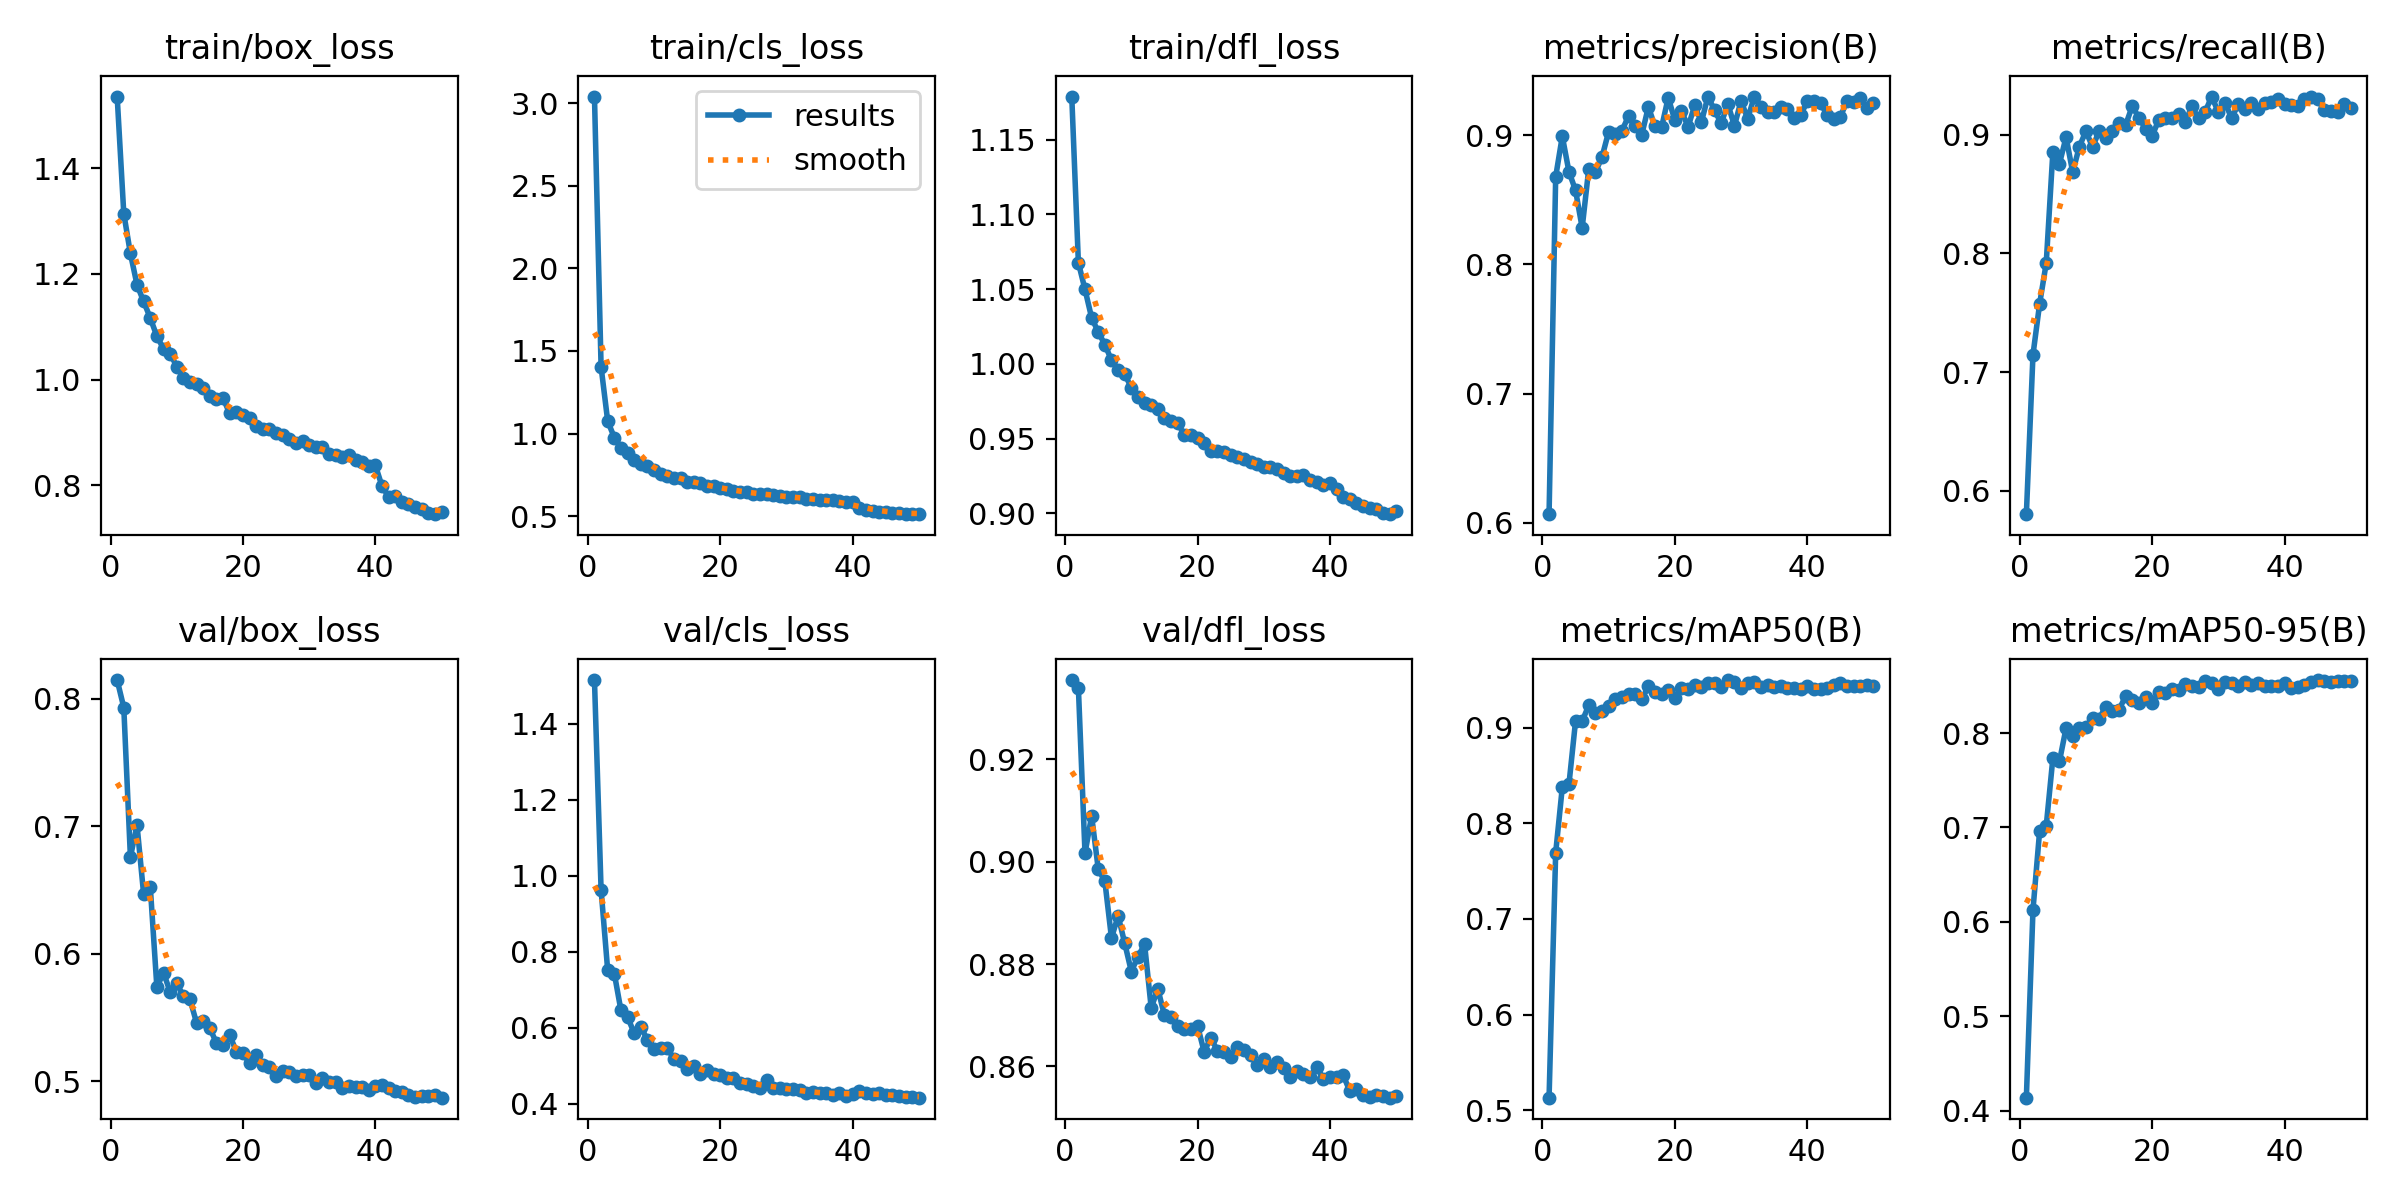

The data file committed next to this chart (first rows):
epoch, time, train/box_loss, train/cls_loss, train/dfl_loss, metrics/precision(B), metrics/recall(B), metrics/mAP50(B), metrics/mAP50-95(B), val/box_loss, val/cls_loss, val/dfl_loss, lr/pg0, lr/pg1, lr/pg2
1, 4000, 1.536, 3.04, 1.179, 0.6067, 0.5804, 0.5132, 0.4137, 0.8145, 1.515, 0.9355, 0.0001447, 0.0001447, 0.0001447
2, 8232, 1.315, 1.404, 1.068, 0.8679, 0.7147, 0.7693, 0.6128, 0.793, 0.9627, 0.934, 0.000284, 0.000284, 0.000284
3, 12312, 1.239, 1.075, 1.05, 0.8993, 0.7574, 0.8377, 0.696, 0.6758, 0.7506, 0.9016, 0.0004175, 0.0004175, 0.0004175
4, 16441, 1.179, 0.9757, 1.031, 0.8719, 0.7919, 0.8406, 0.7016, 0.7007, 0.7424, 0.909, 0.0004092, 0.0004092, 0.0004092
5, 20354, 1.148, 0.9151, 1.021, 0.8574, 0.8851, 0.9068, 0.7733, 0.6466, 0.6455, 0.8986, 0.0004005, 0.0004005, 0.0004005
6, 24697, 1.117, 0.8811, 1.013, 0.8284, 0.8757, 0.9069, 0.7702, 0.6526, 0.6285, 0.8962, 0.0003919, 0.0003919, 0.0003919
7, 29040, 1.082, 0.8382, 1.002, 0.8743, 0.898, 0.9232, 0.8055, 0.5736, 0.5854, 0.8851, 0.0003833, 0.0003833, 0.0003833
8, 33386, 1.058, 0.8153, 0.9959, 0.8714, 0.8683, 0.9149, 0.7965, 0.5852, 0.6028, 0.8894, 0.0003747, 0.0003747, 0.0003747
9, 41000, 1.049, 0.8052, 0.9933, 0.8833, 0.89, 0.9176, 0.8058, 0.57, 0.5674, 0.8841, 0.0003661, 0.0003661, 0.0003661
10, 45266, 1.025, 0.7771, 0.9839, 0.9028, 0.903, 0.9225, 0.8064, 0.5767, 0.544, 0.8785, 0.0003575, 0.0003575, 0.0003575
11, 49527, 1.004, 0.7572, 0.9779, 0.9013, 0.8895, 0.9296, 0.8164, 0.5669, 0.5467, 0.8815, 0.0003489, 0.0003489, 0.0003489
12, 53829, 0.9955, 0.744, 0.9741, 0.9035, 0.9032, 0.9323, 0.8154, 0.5642, 0.5466, 0.8839, 0.0003403, 0.0003403, 0.0003403
13, 58059, 0.9921, 0.7317, 0.9724, 0.9148, 0.8969, 0.9353, 0.8282, 0.5457, 0.5173, 0.8714, 0.0003316, 0.0003316, 0.0003316
14, 62260, 0.9837, 0.729, 0.9698, 0.9069, 0.903, 0.9349, 0.8232, 0.5474, 0.5136, 0.8752, 0.000323, 0.000323, 0.000323
15, 66439, 0.9691, 0.7085, 0.9635, 0.9004, 0.9101, 0.9295, 0.8249, 0.5415, 0.4924, 0.87, 0.0003144, 0.0003144, 0.0003144
16, 70768, 0.9637, 0.7048, 0.9618, 0.922, 0.9083, 0.9431, 0.8393, 0.53, 0.5001, 0.8697, 0.0003058, 0.0003058, 0.0003058
17, 75083, 0.9645, 0.6985, 0.9606, 0.9069, 0.9242, 0.9369, 0.8354, 0.5287, 0.4769, 0.8679, 0.0002972, 0.0002972, 0.0002972
18, 79352, 0.9356, 0.6804, 0.9523, 0.9063, 0.9142, 0.9347, 0.8317, 0.5362, 0.4886, 0.8674, 0.0002886, 0.0002886, 0.0002886
19, 83506, 0.9391, 0.6809, 0.9524, 0.9292, 0.9052, 0.9391, 0.838, 0.5233, 0.4774, 0.8673, 0.00028, 0.00028, 0.00028
20, 87611, 0.933, 0.6692, 0.9502, 0.9115, 0.899, 0.9311, 0.832, 0.522, 0.4748, 0.8679, 0.0002714, 0.0002714, 0.0002714
21, 91815, 0.9267, 0.6646, 0.9472, 0.919, 0.9125, 0.9419, 0.8438, 0.5141, 0.4688, 0.8628, 0.0002627, 0.0002627, 0.0002627
22, 96046, 0.9122, 0.6536, 0.9417, 0.9065, 0.9144, 0.9405, 0.842, 0.5206, 0.4665, 0.8656, 0.0002541, 0.0002541, 0.0002541
23, 100383, 0.9061, 0.6457, 0.9417, 0.9232, 0.9142, 0.9444, 0.847, 0.5127, 0.4539, 0.863, 0.0002455, 0.0002455, 0.0002455
24, 104762, 0.9064, 0.6469, 0.9413, 0.9101, 0.9172, 0.9421, 0.8456, 0.5113, 0.4527, 0.8628, 0.0002369, 0.0002369, 0.0002369
25, 109078, 0.8988, 0.636, 0.9392, 0.93, 0.9107, 0.947, 0.8523, 0.5045, 0.4468, 0.8619, 0.0002283, 0.0002283, 0.0002283
26, 113377, 0.895, 0.6356, 0.9374, 0.9194, 0.924, 0.9462, 0.8495, 0.5078, 0.4413, 0.8638, 0.0002197, 0.0002197, 0.0002197
27, 117683, 0.8868, 0.6319, 0.9361, 0.9092, 0.9137, 0.9425, 0.8489, 0.5074, 0.462, 0.8632, 0.0002111, 0.0002111, 0.0002111
28, 122024, 0.8805, 0.6253, 0.9344, 0.9243, 0.9193, 0.9497, 0.8549, 0.5045, 0.4402, 0.8623, 0.0002024, 0.0002024, 0.0002024
29, 126154, 0.8838, 0.6239, 0.9329, 0.9073, 0.9322, 0.9474, 0.853, 0.5048, 0.442, 0.8602, 0.0001938, 0.0001938, 0.0001938
30, 132629, 0.8755, 0.6166, 0.9309, 0.9268, 0.9189, 0.9409, 0.8473, 0.5051, 0.4382, 0.8614, 0.0001852, 0.0001852, 0.0001852
31, 136850, 0.8712, 0.6137, 0.9311, 0.9127, 0.927, 0.9466, 0.8542, 0.4985, 0.4391, 0.8599, 0.0001766, 0.0001766, 0.0001766
32, 141329, 0.872, 0.6138, 0.9297, 0.93, 0.914, 0.9477, 0.8528, 0.5028, 0.436, 0.8608, 0.000168, 0.000168, 0.000168
33, 144323, 0.859, 0.6048, 0.9268, 0.9218, 0.9256, 0.942, 0.8501, 0.4991, 0.4272, 0.8597, 0.0001594, 0.0001594, 0.0001594
34, 147129, 0.8579, 0.6021, 0.9247, 0.9183, 0.9214, 0.9448, 0.8544, 0.4992, 0.4296, 0.858, 0.0001508, 0.0001508, 0.0001508
35, 151245, 0.8538, 0.5993, 0.9247, 0.9179, 0.9268, 0.942, 0.8514, 0.4946, 0.4272, 0.8591, 0.0001422, 0.0001422, 0.0001422
36, 155476, 0.857, 0.6006, 0.9255, 0.9222, 0.9214, 0.943, 0.8526, 0.4966, 0.4285, 0.8585, 0.0001335, 0.0001335, 0.0001335
37, 159803, 0.8468, 0.5952, 0.9223, 0.9204, 0.9269, 0.9414, 0.8504, 0.4954, 0.4217, 0.858, 0.0001249, 0.0001249, 0.0001249
38, 162473, 0.8441, 0.5895, 0.9207, 0.9135, 0.9278, 0.9412, 0.8502, 0.4953, 0.4277, 0.8599, 0.0001163, 0.0001163, 0.0001163
39, 165007, 0.8358, 0.5871, 0.9188, 0.9158, 0.9299, 0.9406, 0.8501, 0.4928, 0.4212, 0.8576, 0.0001077, 0.0001077, 0.0001077
40, 168387, 0.8374, 0.584, 0.9202, 0.9262, 0.9256, 0.9439, 0.8527, 0.4962, 0.4244, 0.8579, 9.9093e-05, 9.9093e-05, 9.9093e-05
41, 172185, 0.798, 0.5498, 0.9166, 0.9267, 0.9247, 0.9407, 0.8473, 0.4974, 0.4333, 0.8579, 9.048e-05, 9.048e-05, 9.048e-05
42, 174544, 0.7778, 0.536, 0.9106, 0.9249, 0.9244, 0.9405, 0.8485, 0.495, 0.4279, 0.8583, 8.1867e-05, 8.1867e-05, 8.1867e-05
43, 177808, 0.7787, 0.533, 0.9097, 0.9157, 0.9305, 0.9412, 0.8514, 0.492, 0.425, 0.8552, 7.3254e-05, 7.3254e-05, 7.3254e-05
44, 181530, 0.7683, 0.5272, 0.9067, 0.913, 0.9317, 0.9447, 0.8541, 0.4919, 0.4285, 0.8556, 6.4641e-05, 6.4641e-05, 6.4641e-05
45, 184235, 0.7638, 0.5252, 0.9052, 0.9141, 0.9301, 0.9462, 0.8562, 0.4892, 0.4237, 0.8545, 5.6028e-05, 5.6028e-05, 5.6028e-05
46, 187505, 0.7589, 0.522, 0.9036, 0.9269, 0.9204, 0.9439, 0.8549, 0.4878, 0.4222, 0.854, 4.7415e-05, 4.7415e-05, 4.7415e-05
47, 191549, 0.7541, 0.5176, 0.9031, 0.9259, 0.9204, 0.943, 0.8537, 0.4888, 0.4202, 0.8544, 3.8802e-05, 3.8802e-05, 3.8802e-05
48, 195609, 0.7474, 0.5144, 0.8999, 0.9289, 0.9194, 0.9435, 0.8548, 0.4885, 0.4175, 0.8542, 3.0189e-05, 3.0189e-05, 3.0189e-05
49, 199673, 0.7448, 0.5121, 0.8994, 0.9214, 0.9261, 0.9442, 0.8552, 0.4889, 0.4172, 0.8539, 2.1576e-05, 2.1576e-05, 2.1576e-05
50, 203743, 0.7495, 0.5134, 0.9013, 0.9247, 0.9227, 0.9439, 0.8556, 0.4871, 0.4158, 0.8543, 1.2963e-05, 1.2963e-05, 1.2963e-05
